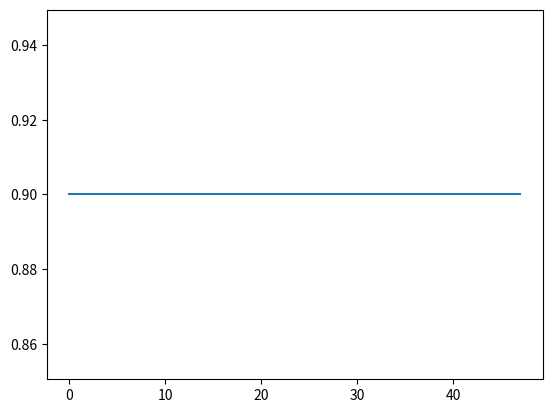

The script that saved this image:
import numpy as np
import time
import json
from matplotlib import pyplot as plt
import math

def sigmoid(x, a, b, c, d):
    """ General sigmoid function
    a adjusts amplitude
    b adjusts y offset
    c adjusts x offset
    d adjusts slope """
    y = ((a-b) / (1 + np.exp(x-(c/2))**d)) + b
    return y

if __name__ == '__main__':
    num_episodes = 100000
    x = np.arange(48)
    y = sigmoid(x, 0.9, 0.1, num_episodes, 0.3)

    plt.plot(x, y)
    plt.show()
